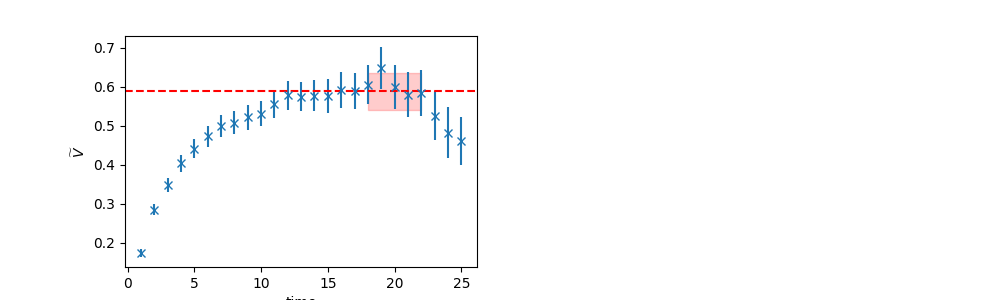

The file beside this chart, header and first rows:
	EffectiveMass	Error	RegUp	RegLow
0	0.5887	0.04795	23	18
